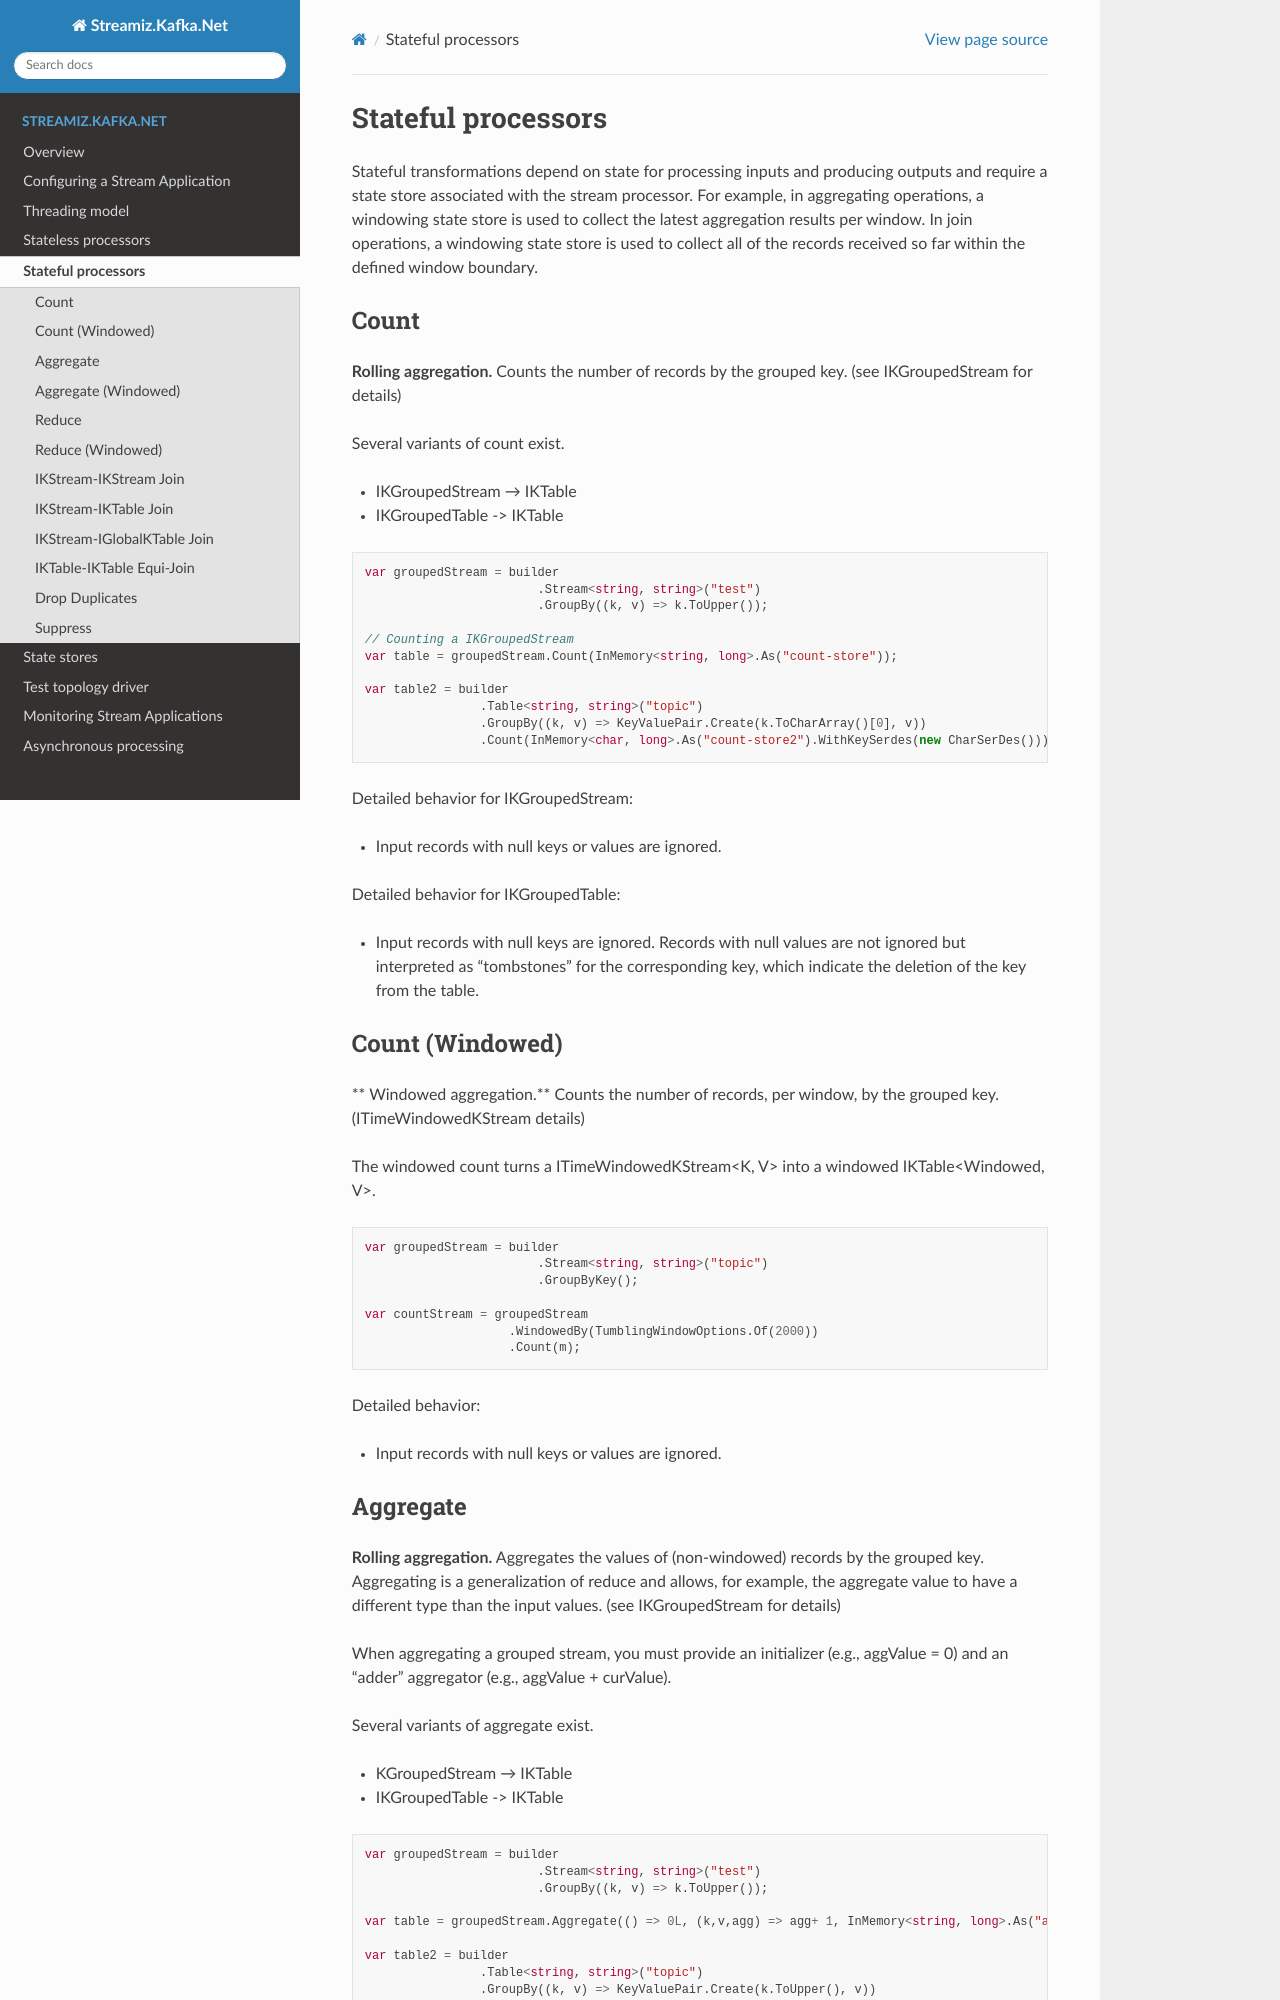

repository: LGouellec/streamiz · page: stateful-processors.html · generator: sphinx

# Stateful processors

Stateful transformations depend on state for processing inputs and producing outputs and require a state store associated with the stream processor. For example, in aggregating operations, a windowing state store is used to collect the latest aggregation results per window. In join operations, a windowing state store is used to collect all of the records received so far within the defined window boundary.

## Count

**Rolling aggregation.** Counts the number of records by the grouped key. (see IKGroupedStream for details)

Several variants of count exist.

- IKGroupedStream  → IKTable
- IKGroupedTable  -> IKTable

``` csharp
var groupedStream = builder
                        .Stream<string, string>("test")
                        .GroupBy((k, v) => k.ToUpper());

// Counting a IKGroupedStream
var table = groupedStream.Count(InMemory<string, long>.As("count-store"));

var table2 = builder
                .Table<string, string>("topic")
                .GroupBy((k, v) => KeyValuePair.Create(k.ToCharArray()[0], v))
                .Count(InMemory<char, long>.As("count-store2").WithKeySerdes(new CharSerDes()));
```

Detailed behavior for IKGroupedStream:
- Input records with null keys or values are ignored.

Detailed behavior for IKGroupedTable:
- Input records with null keys are ignored. Records with null values are not ignored but interpreted as “tombstones” for the corresponding key, which indicate the deletion of the key from the table.

## Count (Windowed)

** Windowed aggregation.** Counts the number of records, per window, by the grouped key. (ITimeWindowedKStream details)

The windowed count turns a ITimeWindowedKStream<K, V> into a windowed IKTable<Windowed<K>, V>.

``` csharp
var groupedStream = builder
                        .Stream<string, string>("topic")
                        .GroupByKey();

var countStream = groupedStream
                    .WindowedBy(TumblingWindowOptions.Of(2000))
                    .Count(m);
```

Detailed behavior:
- Input records with null keys or values are ignored.
